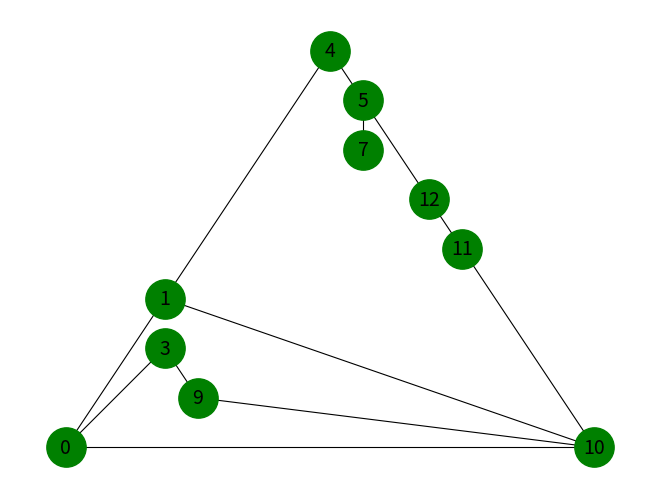

Generate this figure with matplotlib:
import matplotlib.pyplot as plt
import networkx as nx

graph = nx.Graph()

edge = [('0', '1', 2.02), ('0', '3', 4.45),
        ('0', '10', 6.2), ('1', '4', 1.7),
        ('4', '5', 3.28), ('5', '7', 4.28),
        ('1', '10', 5.8), ('5', '12', 3.3),
        ('10', '11', 1.67), ('11', '12', 2.16),
        ('9', '10', 2.32), ('3', '9', 5.02),
        ]

graph.add_weighted_edges_from(edge)

result = nx.algorithms.community.kernighan_lin_bisection(G=graph)

print(result)

nx.draw_planar(G=graph, with_labels=True, node_color='g', node_size=800, font_size=14, width=0.8)

plt.show()
